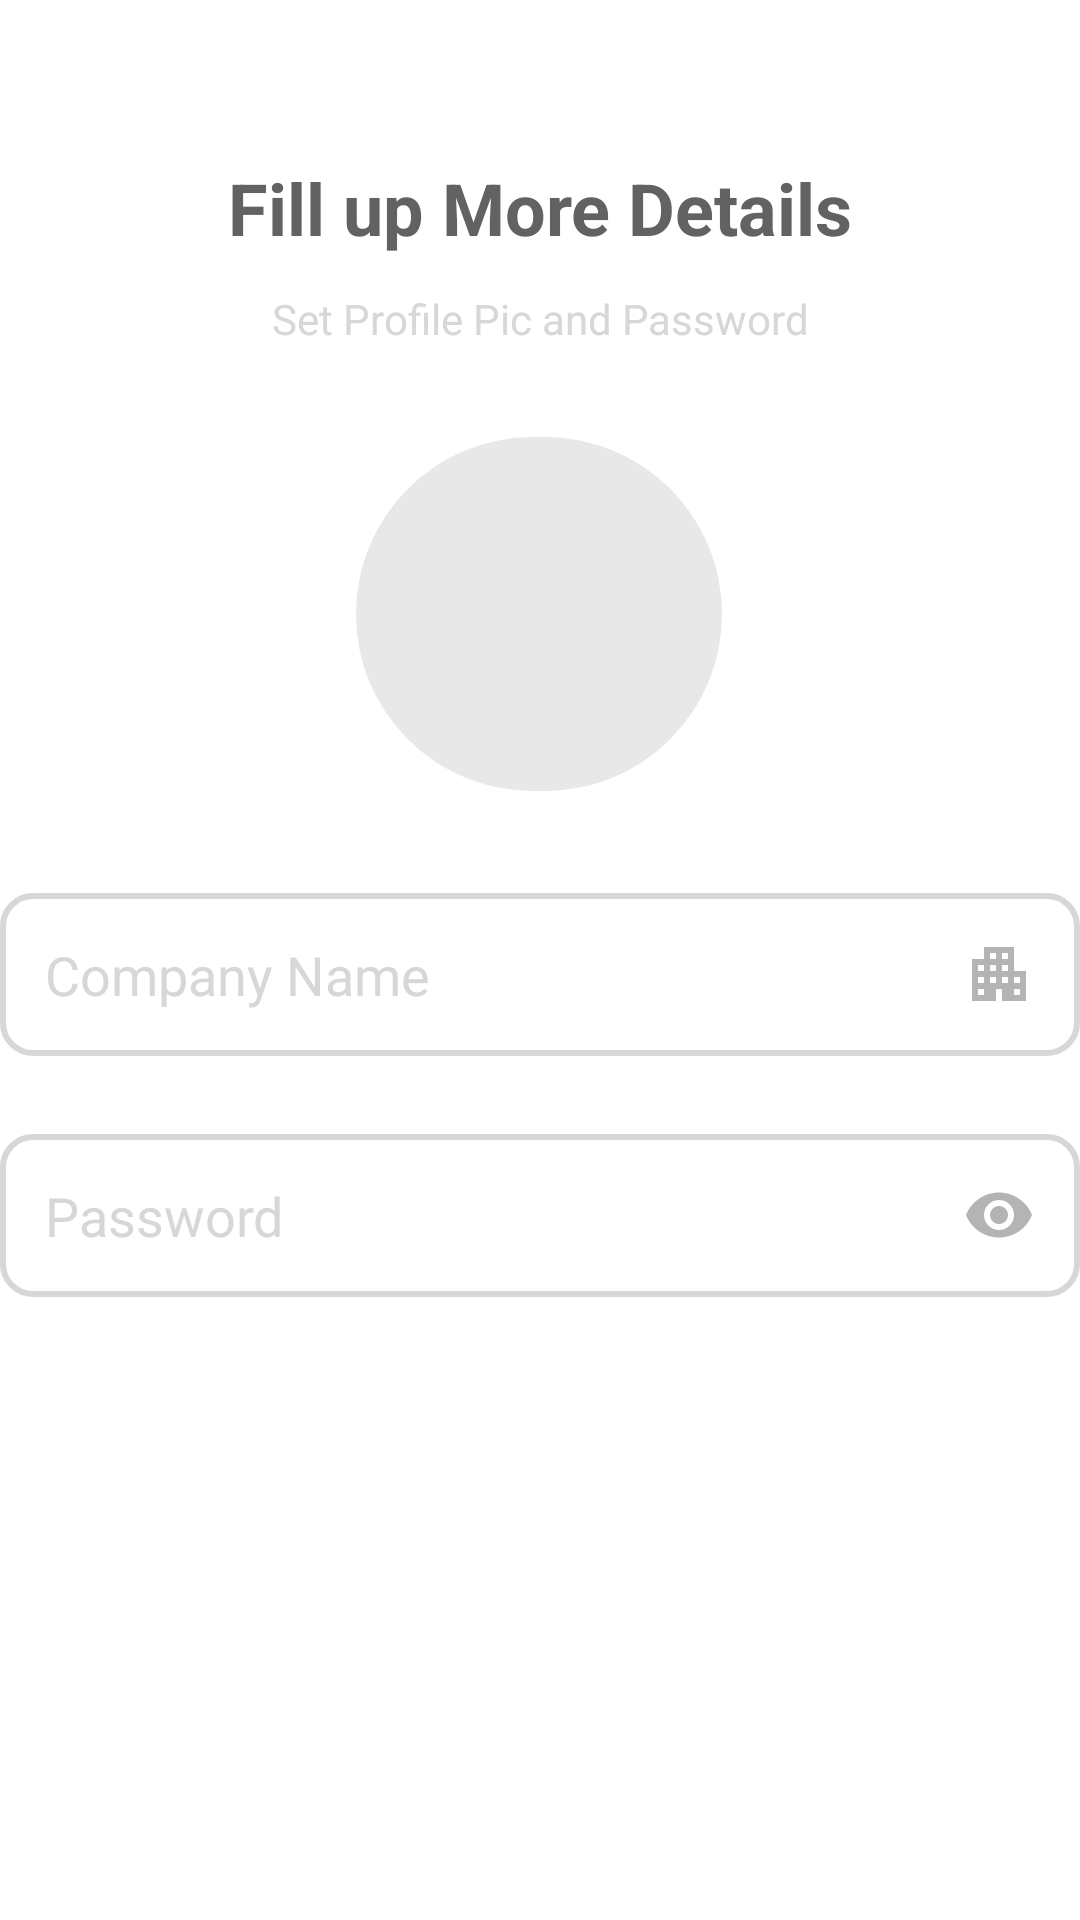

Write the Android layout XML for this screen, with the resource values it uses.
<!-- AndroidManifest.xml: application theme Theme.InventoryManagement -->
<!-- res/layout/activity_register2.xml -->
<?xml version="1.0" encoding="utf-8"?>
<androidx.constraintlayout.widget.ConstraintLayout xmlns:android="http://schemas.android.com/apk/res/android"
    xmlns:app="http://schemas.android.com/apk/res-auto"
    xmlns:tools="http://schemas.android.com/tools"
    android:layout_width="match_parent"
    android:layout_height="match_parent"
    android:layout_margin="20dp"
    tools:context=".Auth.Register2Activity">


    <TextView
        android:id="@+id/textView5"
        android:layout_width="wrap_content"
        android:layout_height="wrap_content"
        android:text="@string/imgpass1"
        android:textColor="@color/dark_grey"
        android:textSize="24sp"
        android:textStyle="bold"
        app:layout_constraintBottom_toBottomOf="parent"
        app:layout_constraintEnd_toEndOf="parent"
        app:layout_constraintStart_toStartOf="parent"
        app:layout_constraintTop_toTopOf="parent"
        app:layout_constraintVertical_bias="0.087" />

    <TextView
        android:id="@+id/textView6"
        android:layout_width="match_parent"
        android:layout_height="wrap_content"
        android:text="@string/imgpass2"
        android:textAlignment="center"
        android:textColor="@color/light_grey"
        android:textSize="14sp"
        app:layout_constraintBottom_toBottomOf="parent"
        app:layout_constraintEnd_toEndOf="parent"
        app:layout_constraintHorizontal_bias="0.0"
        app:layout_constraintStart_toStartOf="parent"
        app:layout_constraintTop_toBottomOf="@+id/textView5"
        app:layout_constraintVertical_bias="0.021" />

    <ImageView
        android:id="@+id/e_image"
        android:layout_width="122dp"
        android:layout_height="118dp"
        app:layout_constraintBottom_toBottomOf="parent"
        app:layout_constraintEnd_toEndOf="parent"
        app:layout_constraintHorizontal_bias="0.498"
        app:layout_constraintStart_toStartOf="parent"
        app:layout_constraintTop_toTopOf="parent"
        app:layout_constraintVertical_bias="0.279"
        app:srcCompat="@drawable/profile_pic_border" />

    <EditText
        android:id="@+id/e_companyname"
        android:layout_width="match_parent"
        android:layout_height="wrap_content"
        android:background="@drawable/edittextborder"
        android:drawableRight="@drawable/ic_baseline_apartment_24"
        android:hint="@string/company_name"
        android:padding="15dp"
        android:textColorHint="@color/light_grey"
        app:layout_constraintBottom_toBottomOf="parent"
        app:layout_constraintEnd_toEndOf="parent"
        app:layout_constraintHorizontal_bias="0.0"
        app:layout_constraintStart_toStartOf="parent"
        app:layout_constraintTop_toBottomOf="@+id/e_image"
        app:layout_constraintVertical_bias="0.106" />

    <EditText
        android:id="@+id/e_password"
        android:layout_width="match_parent"
        android:layout_height="wrap_content"
        android:layout_marginTop="26dp"
        android:layout_marginBottom="220dp"
        android:background="@drawable/edittextborder"
        android:drawableRight="@drawable/ic_baseline_visibility_24"
        android:hint="@string/password"
        android:padding="15dp"
        android:textColorHint="@color/light_grey"
        app:layout_constraintBottom_toBottomOf="parent"
        app:layout_constraintEnd_toEndOf="parent"
        app:layout_constraintStart_toStartOf="parent"
        app:layout_constraintTop_toBottomOf="@+id/e_companyname"
        app:layout_constraintVertical_bias="0.0" />

    <LinearLayout
        android:layout_width="match_parent"
        android:layout_height="wrap_content"
        android:layout_marginTop="67dp"
        android:layout_marginBottom="164dp"
        android:orientation="horizontal"
        android:weightSum="2"
        app:layout_constraintBottom_toBottomOf="parent"
        app:layout_constraintEnd_toEndOf="parent"
        app:layout_constraintHorizontal_bias="0.0"
        app:layout_constraintStart_toStartOf="parent"
        app:layout_constraintTop_toBottomOf="@+id/e_password">

        <com.google.android.material.button.MaterialButton
            android:id="@+id/backBtn"
            style="@style/Widget.Material3.Button.OutlinedButton"
            android:layout_width="wrap_content"
            android:layout_height="wrap_content"
            android:layout_marginRight="10dp"
            android:layout_weight="1"
            android:background="@drawable/black_border"
            android:padding="15dp"
            android:text="@string/back"
            android:textColor="@color/textColor"
            android:textSize="16sp"
            android:textStyle="bold"
            app:cornerRadius="10dp"
            app:strokeColor="@color/dark_grey"
            app:strokeWidth="2dp" />

        <com.google.android.material.button.MaterialButton
            android:id="@+id/signup_btn"
            android:layout_width="wrap_content"
            android:layout_height="wrap_content"
            android:layout_marginLeft="10dp"
            android:layout_weight="1"
            android:padding="15dp"
            android:text="@string/sign_up"
            android:textAllCaps="true"
            android:textColor="@color/dark_grey"
            android:textSize="16sp"
            android:textStyle="bold" />

    </LinearLayout>


</androidx.constraintlayout.widget.ConstraintLayout>
<!-- resources referenced by this layout -->
<resources>
  <color name="dark_grey">#636161</color>
  <color name="light_grey">#D7D7D8</color>
  <color name="textColor">#1E1E1E</color>
  <!-- drawable black_border (drawable) -->
  <?xml version="1.0" encoding="utf-8"?>
  <selector xmlns:android="http://schemas.android.com/apk/res/android">
      <item android:bottom="3dp" android:left="10dp">
          <shape>
              <stroke
                  android:width="4dp"
                  android:color="@color/grey1"/>
              <corners
                  android:radius="10dp"/>
          </shape>
      </item>
  </selector>
  <!-- drawable edittextborder (drawable-v24) -->
  <?xml version="1.0" encoding="utf-8"?>
  <selector xmlns:android="http://schemas.android.com/apk/res/android">
      <item>
          <shape>
              <stroke
                  android:width="2dp"
                  android:color="@color/light_grey"/>
              <corners
                  android:radius="10dp"/>
          </shape>
      </item>
  
  </selector>
  <!-- drawable ic_baseline_apartment_24 (drawable-v24) -->
  <vector xmlns:android="http://schemas.android.com/apk/res/android" android:width="24dp"
      android:height="24dp" android:tint="#B3B4B6"
      android:viewportWidth="24" android:viewportHeight="24">
      <path android:fillColor="@android:color/white" android:pathData="M17,11V3H7v4H3v14h8v-4h2v4h8V11H17zM7,19H5v-2h2V19zM7,15H5v-2h2V15zM7,11H5V9h2V11zM11,15H9v-2h2V15zM11,11H9V9h2V11zM11,7H9V5h2V7zM15,15h-2v-2h2V15zM15,11h-2V9h2V11zM15,7h-2V5h2V7zM19,19h-2v-2h2V19zM19,15h-2v-2h2V15z"/>
  </vector>
  <!-- drawable ic_baseline_visibility_24 (drawable-v24) -->
  <vector xmlns:android="http://schemas.android.com/apk/res/android" android:width="24dp"
      android:height="24dp" android:tint="#B3B4B6"
      android:viewportWidth="24" android:viewportHeight="24">
      <path android:fillColor="@android:color/white" android:pathData="M12,4.5C7,4.5 2.73,7.61 1,12c1.73,4.39 6,7.5 11,7.5s9.27,-3.11 11,-7.5c-1.73,-4.39 -6,-7.5 -11,-7.5zM12,17c-2.76,0 -5,-2.24 -5,-5s2.24,-5 5,-5 5,2.24 5,5 -2.24,5 -5,5zM12,9c-1.66,0 -3,1.34 -3,3s1.34,3 3,3 3,-1.34 3,-3 -1.34,-3 -3,-3z"/>
  </vector>
  <!-- drawable profile_pic_border (drawable-v24) -->
  <?xml version="1.0" encoding="utf-8"?>
  <selector xmlns:android="http://schemas.android.com/apk/res/android">
      <item>
          <shape>
              <solid android:color="@color/grey1"></solid>
              <corners
                  android:radius="100dp"/>
          </shape>
      </item>
  </selector>
  <string name="back">Back</string>
  <string name="company_name">Company Name</string>
  <string name="imgpass1">Fill up More Details</string>
  <string name="imgpass2">Set Profile Pic and Password</string>
  <string name="password">Password</string>
  <string name="sign_up">SignUp</string>
  <style name="Theme.InventoryManagement" parent="Theme.MaterialComponents.DayNight.NoActionBar">
          
          <item name="colorPrimary">@color/yellow</item>
          <item name="colorPrimaryVariant">@color/btn_grey</item>
          <item name="colorOnPrimary">@color/white</item>
          
          <item name="colorSecondary">@color/teal_200</item>
          <item name="colorSecondaryVariant">@color/teal_700</item>
          <item name="colorOnSecondary">@color/black</item>
          
          <item name="android:statusBarColor" tools:targetApi="l">?attr/colorOnSecondary</item>
          
          <item name="android:colorButtonNormal">@color/btn_grey</item>
      </style>
  <color name="grey1">#E8E8E8</color>
  <color name="yellow">#ffd800</color>
  <color name="btn_grey">#45474C</color>
  <color name="white">#FFFFFFFF</color>
  <color name="teal_200">#FF03DAC5</color>
  <color name="teal_700">#FF018786</color>
  <color name="black">#FF000000</color>
</resources>
